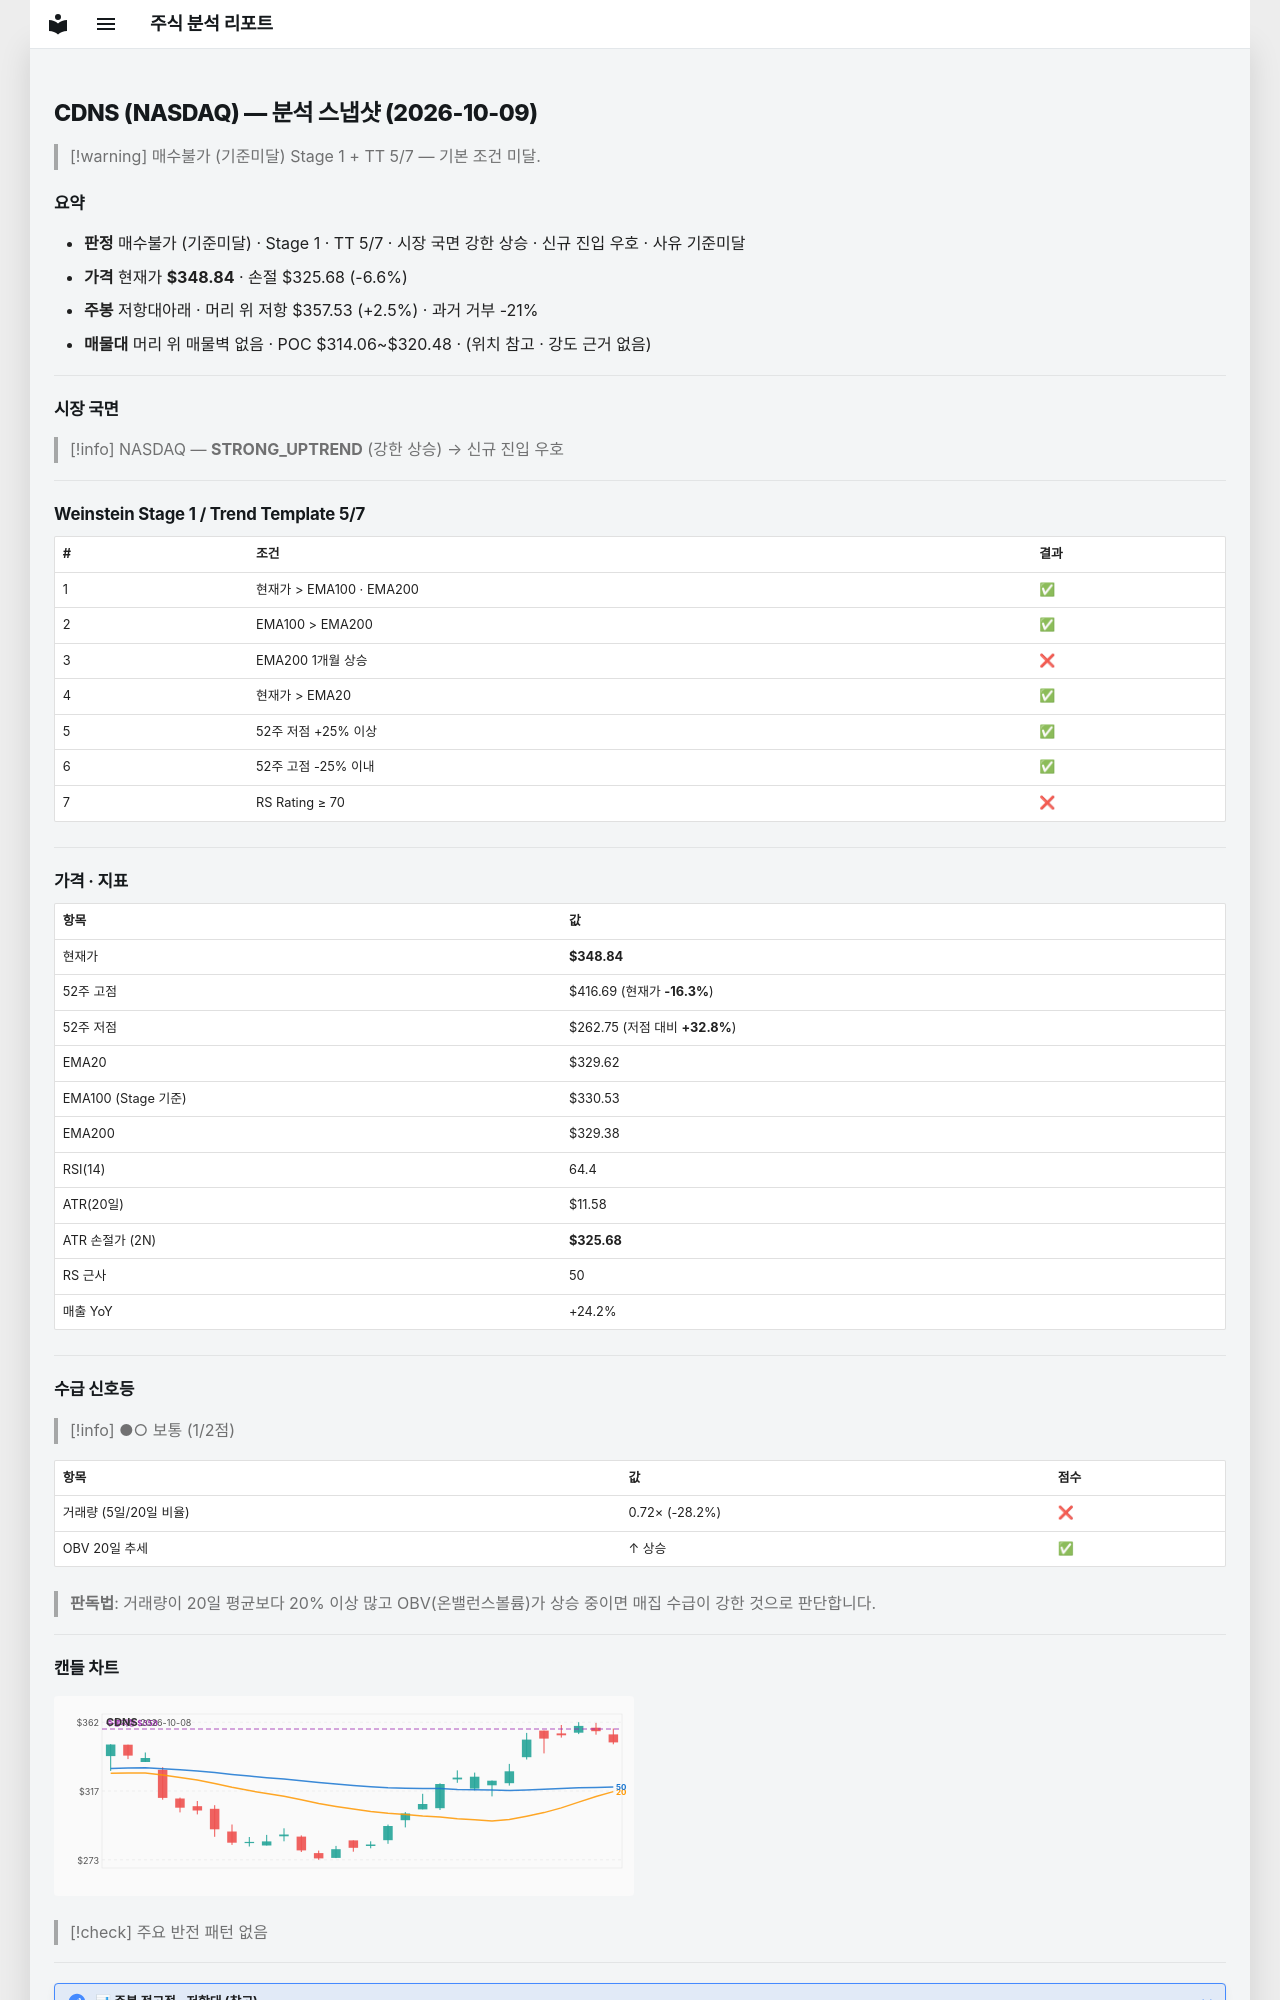

repository: soloandco/stock-reports · page: snapshots/CDNS-2026-10-09/index.html · generator: mkdocs

---
type: analysis-snapshot
title: CDNS 분석 스냅샷
ticker: CDNS
market: NASDAQ
created: 2026-10-09
updated: 2026-10-09
bar-date: 2026-10-08
verdict: 매수불가
verdict-reason: 기준미달
real-rr: 0.38
sma50-gap-pct: 5.8
weekly-position: 저항대아래
weekly-overhead-price: 357.53
weekly-overhead-pct: 2.5
stage: 1
trend-template-score: 5
tt-max: 7
ma-set: ema-20-100-200
price: 348.8399963378906
stop-price: 325.6821249701398
market-regime: STRONG_UPTREND
supply-demand-score: 1/2
supply-demand-label: 보통
status: tracking
tags:
  - stock-agent
  - watchlist
  - CDNS
  - analysis
related:
  - "[[analysis-template]]"
---

# CDNS (NASDAQ) — 분석 스냅샷 (2026-10-09)

> [!warning] 매수불가 (기준미달)
> Stage 1 + TT 5/7 — 기본 조건 미달.

## 요약

- **판정** 매수불가 (기준미달) · Stage 1 · TT 5/7 · 시장 국면 강한 상승 · 신규 진입 우호 · 사유 기준미달
- **가격** 현재가 **$348.84** · 손절 $325.68 (-6.6%)
- **주봉** 저항대아래 · 머리 위 저항 $357.53 (+2.5%) · 과거 거부 -21%
- **매물대** 머리 위 매물벽 없음 · POC $314.06~$320.48 · (위치 참고 · 강도 근거 없음)

---

## 시장 국면

> [!info] NASDAQ — **STRONG_UPTREND** (강한 상승) → 신규 진입 우호

---

## Weinstein Stage 1 / Trend Template 5/7

| # | 조건 | 결과 |
|---|------|------|
| 1 | 현재가 > EMA100 · EMA200 | ✅ |
| 2 | EMA100 > EMA200 | ✅ |
| 3 | EMA200 1개월 상승 | ❌ |
| 4 | 현재가 > EMA20 | ✅ |
| 5 | 52주 저점 +25% 이상 | ✅ |
| 6 | 52주 고점 -25% 이내 | ✅ |
| 7 | RS Rating ≥ 70 | ❌ |

---

## 가격 · 지표

| 항목 | 값 |
|------|---|
| 현재가 | **$348.84** |
| 52주 고점 | $416.69 (현재가 **-16.3%**) |
| 52주 저점 | $262.75 (저점 대비 **+32.8%**) |
| EMA20 | $329.62 |
| EMA100 (Stage 기준) | $330.53 |
| EMA200 | $329.38 |
| RSI(14) | 64.4 |
| ATR(20일) | $11.58 |
| ATR 손절가 (2N) | **$325.68** |
| RS 근사 | 50 |
| 매출 YoY | +24.2% |

---
## 수급 신호등

> [!info] ●○ 보통 (1/2점)

| 항목 | 값 | 점수 |
|------|------|------|
| 거래량 (5일/20일 비율) | 0.72× (-28.2%) | ❌ |
| OBV 20일 추세 | ↑ 상승 | ✅ |

> **판독법**: 거래량이 20일 평균보다 20% 이상 많고 OBV(온밸런스볼륨)가 상승 중이면 매집 수급이 강한 것으로 판단합니다.

---
